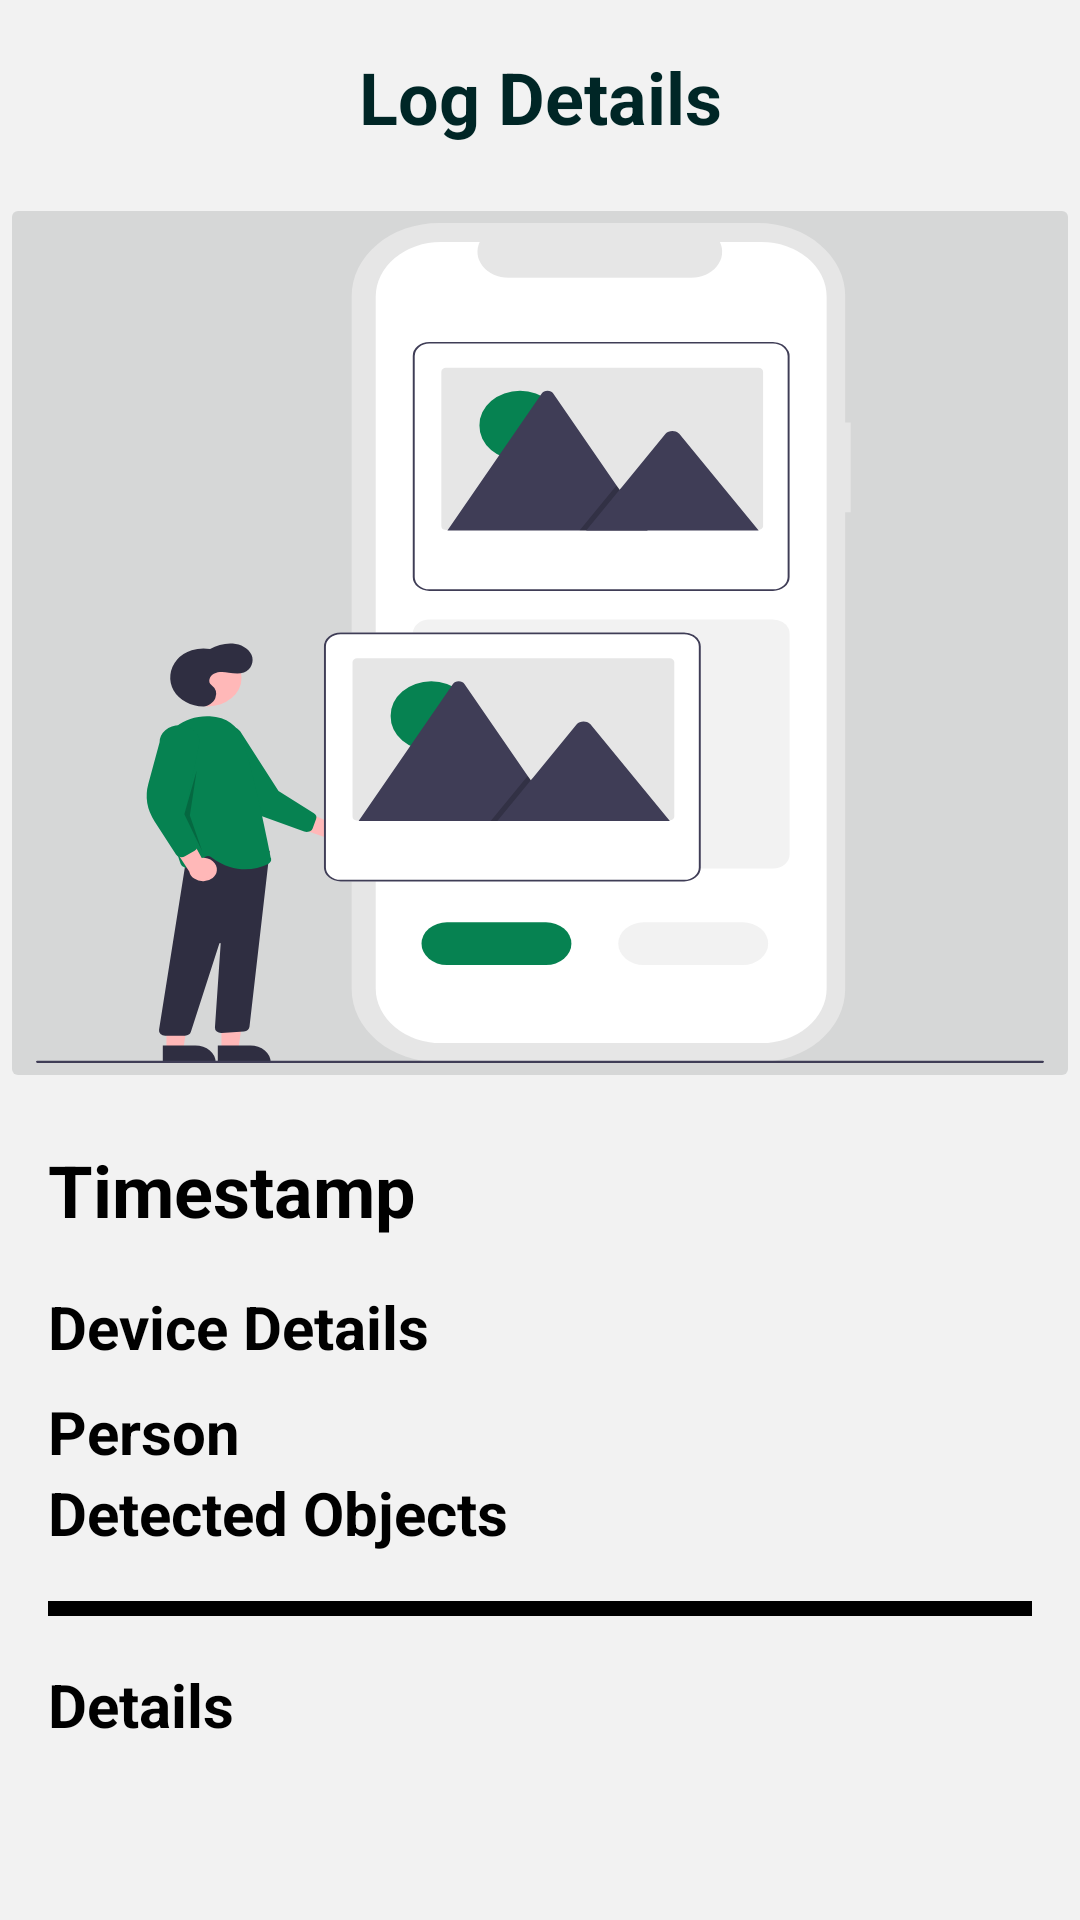

Write the Android layout XML for this screen, with the resource values it uses.
<!-- AndroidManifest.xml: application theme Theme.SafetyMonitoringApp -->
<!-- res/layout/fragment_detection_report.xml -->
<?xml version="1.0" encoding="utf-8"?>
<FrameLayout xmlns:android="http://schemas.android.com/apk/res/android"
    xmlns:tools="http://schemas.android.com/tools"
    xmlns:app="http://schemas.android.com/apk/res-auto"
    android:layout_width="match_parent"
    android:layout_height="match_parent"
    android:id="@+id/container"
    android:background="@color/fragment_bg"
    tools:context=".home.detection.DetectionReportFragment">

    <LinearLayout
        android:layout_width="match_parent"
        android:layout_height="match_parent"
        android:orientation="vertical">

        <TextView
            android:id="@+id/cameraClientName"
            android:layout_width="match_parent"
            android:layout_height="wrap_content"
            android:text="@string/log_details"
            android:gravity="center"
            android:textColor="@color/warm_black"
            android:textSize="24sp"
            android:textStyle="bold"
            android:textAlignment="center"
            android:layout_margin="16dp"/>
        <ScrollView
            android:layout_width="match_parent"
            android:layout_height="match_parent">

            <androidx.constraintlayout.widget.ConstraintLayout
                android:layout_width="match_parent"
                android:layout_height="wrap_content">

                <ImageButton
                    android:id="@+id/imageReport"
                    android:layout_width="0dp"
                    android:layout_height="300dp"
                    android:scaleType="fitXY"
                    app:layout_constraintEnd_toEndOf="parent"
                    app:layout_constraintHorizontal_bias="0.5"
                    app:layout_constraintStart_toStartOf="parent"
                    app:layout_constraintTop_toTopOf="parent"
                    android:src="@drawable/undraw_organize_photos"/>

                <TextView
                    android:id="@+id/timestampReport"
                    android:layout_width="match_parent"
                    android:layout_height="wrap_content"
                    android:layout_marginTop="16dp"
                    android:text="@string/timestamp"
                    android:textColor="@color/black"
                    android:layout_marginStart="16dp"
                    android:layout_marginEnd="16dp"
                    android:textSize="24sp"
                    android:textStyle="bold"
                    app:layout_constraintStart_toStartOf="parent"
                    app:layout_constraintTop_toBottomOf="@+id/imageReport"/>
                <androidx.core.widget.NestedScrollView
                    android:layout_width="match_parent"
                    android:layout_height="wrap_content"
                    android:layout_marginTop="16dp"
                    android:orientation="vertical"
                    app:layout_constraintStart_toStartOf="parent"
                    app:layout_constraintTop_toBottomOf="@id/timestampReport">
                    <LinearLayout
                        android:layout_width="match_parent"
                        android:layout_height="wrap_content"
                        android:orientation="vertical">
                        <TextView
                            android:id="@+id/cameraReport"
                            android:layout_width="match_parent"
                            android:layout_height="wrap_content"
                            android:text="@string/camera_details"
                            android:textColor="@color/black"
                            android:layout_marginStart="16dp"
                            android:layout_marginEnd="16dp"
                            android:textSize="20sp"
                            android:textStyle="bold"/>
                        <LinearLayout
                            android:id="@+id/cameraDetails"
                            android:layout_width="match_parent"
                            android:layout_height="wrap_content"
                            android:layout_marginStart="24dp"
                            android:layout_marginEnd="16dp"
                            android:orientation="vertical"/>
                        <TextView
                            android:id="@+id/totalViolatorsReport"
                            android:layout_width="match_parent"
                            android:layout_height="wrap_content"
                            android:layout_marginTop="8dp"
                            android:text="@string/person"
                            android:textColor="@color/black"
                            android:layout_marginStart="16dp"
                            android:layout_marginEnd="16dp"
                            android:textSize="20sp"
                            android:textStyle="bold"/>
                        <TextView
                            android:id="@+id/totalViolationsReport"
                            android:layout_width="match_parent"
                            android:layout_height="wrap_content"
                            android:text="@string/detected_ppe"
                            android:textColor="@color/black"
                            android:layout_marginStart="16dp"
                            android:layout_marginEnd="16dp"
                            android:textSize="20sp"
                            android:textStyle="bold"/>

                        <TextView
                            android:layout_width="match_parent"
                            android:layout_height="5dp"
                            android:background="@color/black"
                            android:layout_marginTop="16dp"
                            android:textColor="@color/black"
                            android:layout_marginStart="16dp"
                            android:layout_marginEnd="16dp"/>

                        <TextView
                            android:id="@+id/violatorsReport"
                            android:layout_width="match_parent"
                            android:layout_height="wrap_content"
                            android:layout_marginTop="16dp"
                            android:layout_marginStart="16dp"
                            android:layout_marginEnd="16dp"
                            android:text="@string/details"
                            android:textColor="@color/black"
                            android:textSize="20sp"
                            android:textStyle="bold" />

                        <LinearLayout
                            android:layout_width="match_parent"
                            android:layout_height="wrap_content"
                            android:orientation="horizontal"
                            android:baselineAligned="false">

                            <LinearLayout
                                android:id="@+id/detailsLinearLayout"
                                android:layout_width="0dp"
                                android:layout_height="wrap_content"
                                android:layout_marginTop="16dp"
                                android:layout_marginStart="16dp"
                                android:layout_marginEnd="16dp"
                                android:layout_weight="1"
                                android:orientation="vertical"/>
                            <LinearLayout
                                android:id="@+id/detailsLinearLayout2"
                                android:layout_width="0dp"
                                android:layout_height="wrap_content"
                                android:layout_marginTop="16dp"
                                android:layout_marginStart="16dp"
                                android:layout_marginEnd="16dp"
                                android:layout_weight="1"
                                android:orientation="vertical"/>
                        </LinearLayout>


                    </LinearLayout>
                </androidx.core.widget.NestedScrollView>



            </androidx.constraintlayout.widget.ConstraintLayout>


        </ScrollView>
    </LinearLayout>

    <ImageView
        android:id="@+id/expandedImage"
        android:layout_width="match_parent"
        android:layout_height="match_parent"
        android:visibility="invisible"
        android:contentDescription="@string/description_zoom_touch_close" />

</FrameLayout>
<!-- resources referenced by this layout -->
<resources>
  <color name="black">#FF000000</color>
  <color name="fragment_bg">#F2F2F2</color>
  <color name="warm_black">#002626</color>
  <!-- drawable undraw_organize_photos: vector/xml drawable (drawable, 8084 chars, omitted) -->
  <string name="camera_details">Device Details</string>
  <string name="description_zoom_touch_close">Expanded Image</string>
  <string name="details">Details</string>
  <string name="detected_ppe">Detected Objects</string>
  <string name="log_details">Log Details</string>
  <string name="person">Person</string>
  <string name="timestamp">Timestamp</string>
  <style name="Theme.SafetyMonitoringApp" parent="Base.Theme.SafetyMonitoringApp">
          <item name="android:statusBarColor">#6dd47e</item>
      </style>
  <style name="Base.Theme.SafetyMonitoringApp" parent="Theme.Material3.DayNight.NoActionBar">
          
          
      </style>
</resources>
